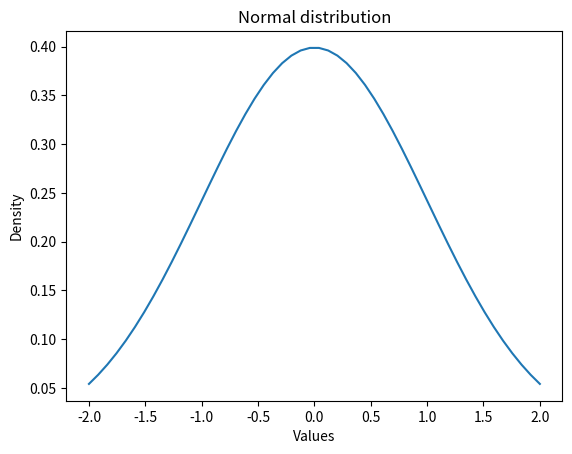

Reproduce this figure in Python.
# -*- coding: utf-8 -*-
"""
Created on Wed Nov  3 10:08:35 2021

@author: Abdelrahman
"""

# standard division (s.d) = 1 
# mean (u) = 0 
import numpy as np 
from matplotlib import pyplot as plt 
from scipy.stats import norm 
# Assigning the 100 points from -2 to 2 
data = np.linspace(-2,2,50)
"""
norm: is the object that help us to use .pdf method
norm.pdf : will give us the y value by substituting in the probability 
density function(PDF) with the mean = 0 and standard division = 1 
"""
# plotting 
plt.plot(data, norm.pdf(data,0,1))
plt.title("Normal distribution")
plt.xlabel("Values")
plt.ylabel("Density")
plt.show()